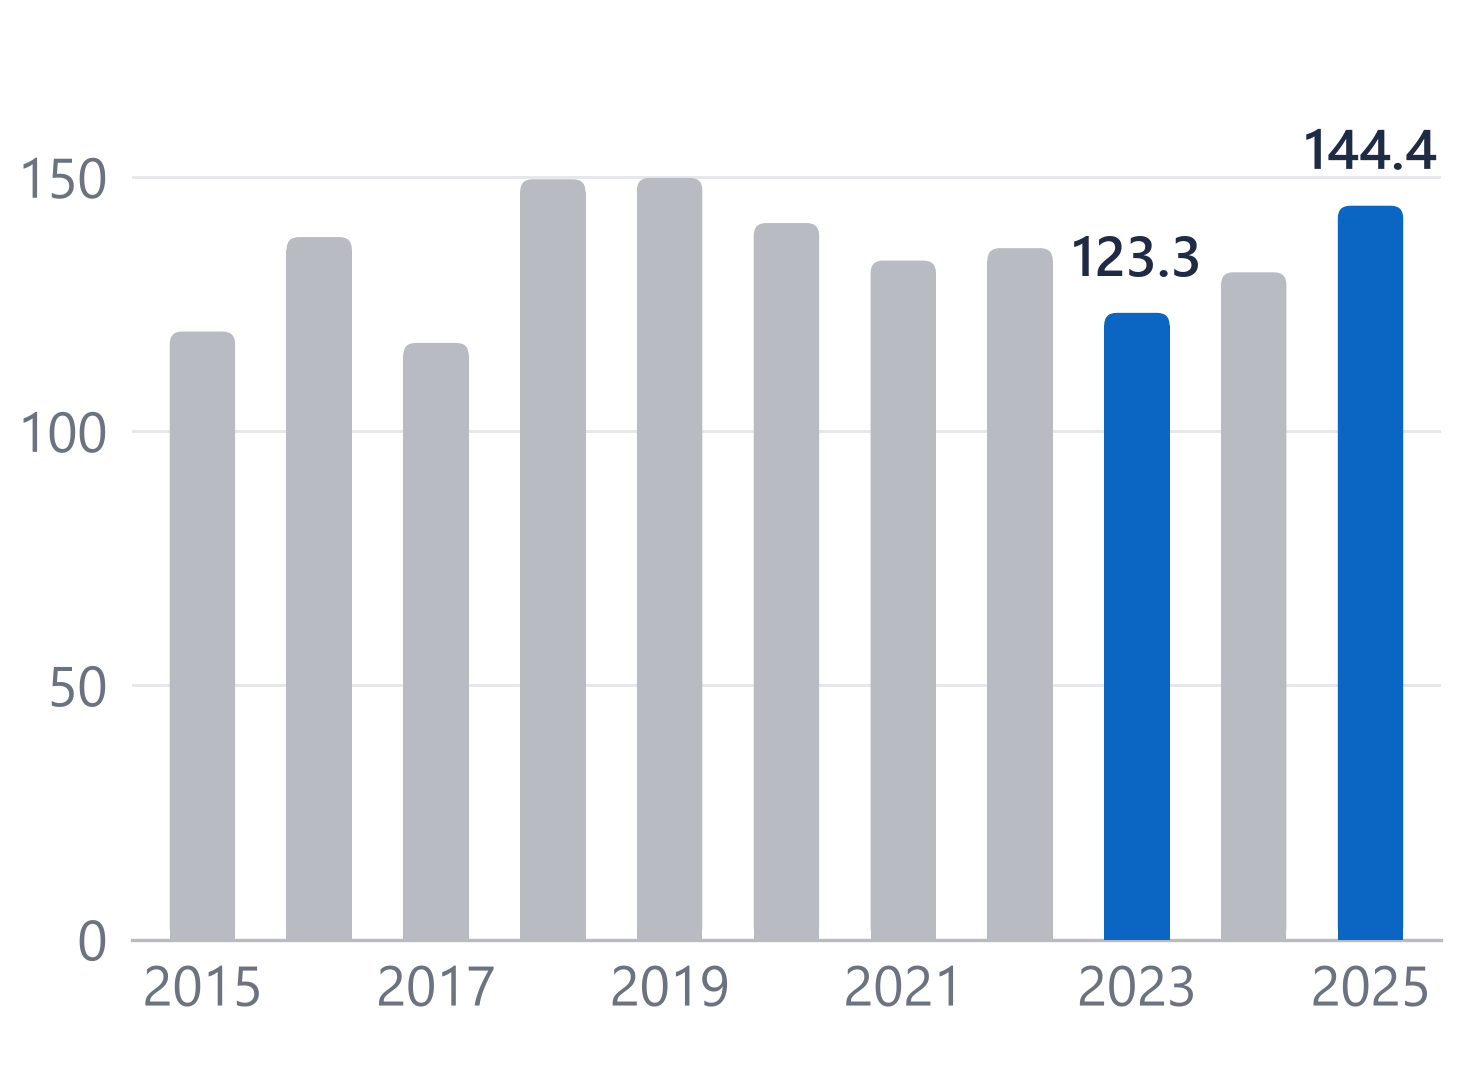

The data file committed next to this chart (first rows):
year, saidi_ex_med
2015, 119.6
2016, 138.2
2017, 117.4
2018, 149.6
2019, 149.9
2020, 141
2021, 133.6
2022, 136
2023, 123.3
2024, 131.3
2025, 144.4
